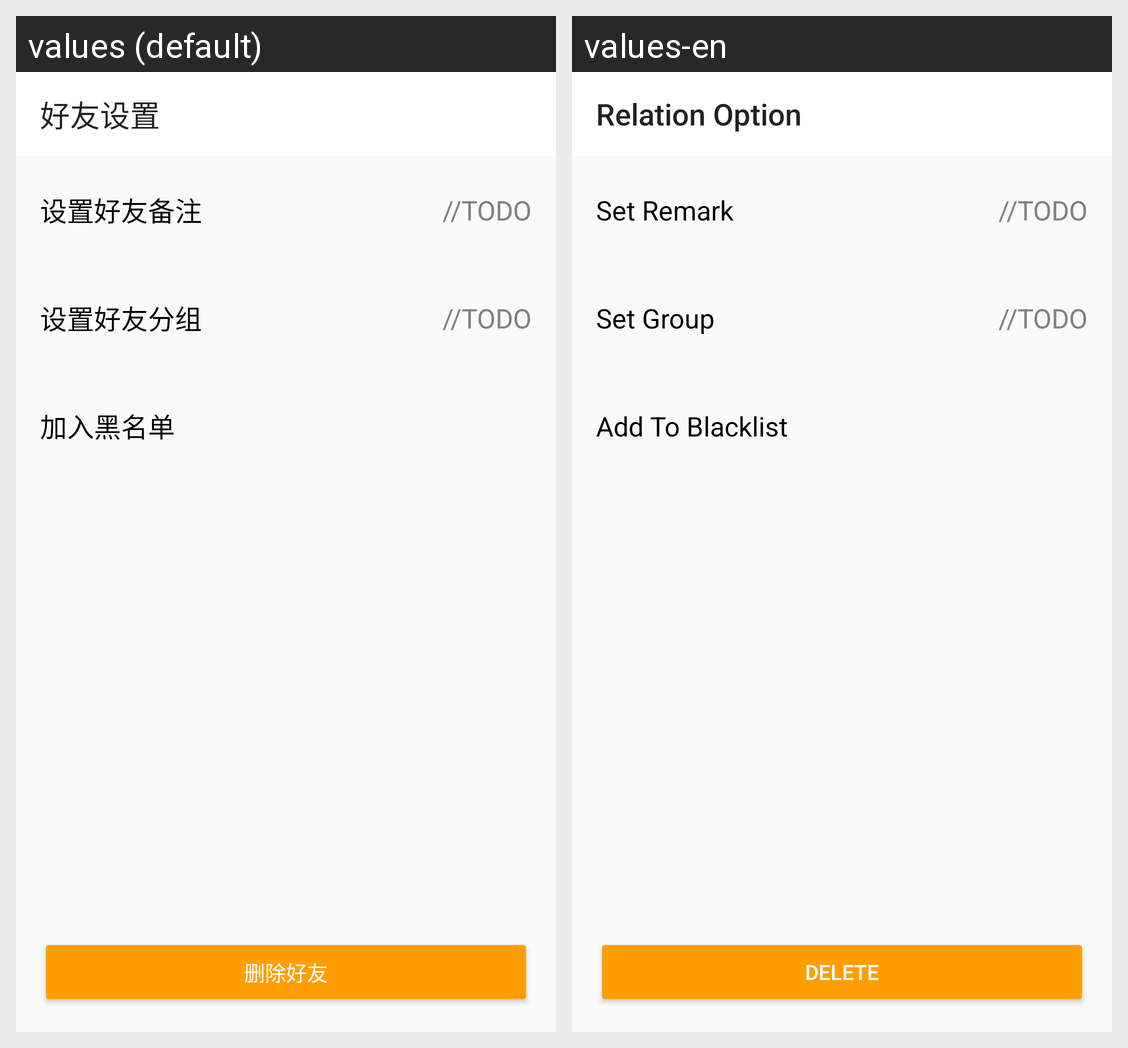

Translations of the strings shown on this Android screen, per locale in the grid:
Android screen res/layout/activity_relation.xml rendered under 2 locales, left to right: values (default), values-en. Device: Nexus 5 (rendered at 1080×1920; each locale shown at half size, 540×960, under a caption strip naming it); theme AppTheme.
Strings drawn on this screen, with the default value and each locale's value (text and hints the layout hard-codes, and strings that could not be matched under every locale, appear in the picture but are not listed):

relation_title
  values: 好友设置
  values-en: Relation Option

prompt_set_remark
  values: 设置好友备注
  values-en: Set Remark

prompt_set_group
  values: 设置好友分组
  values-en: Set Group

add_into_blacklist
  values: 加入黑名单
  values-en: Add To Blacklist

delete_friend
  values: 删除好友
  values-en: Delete
